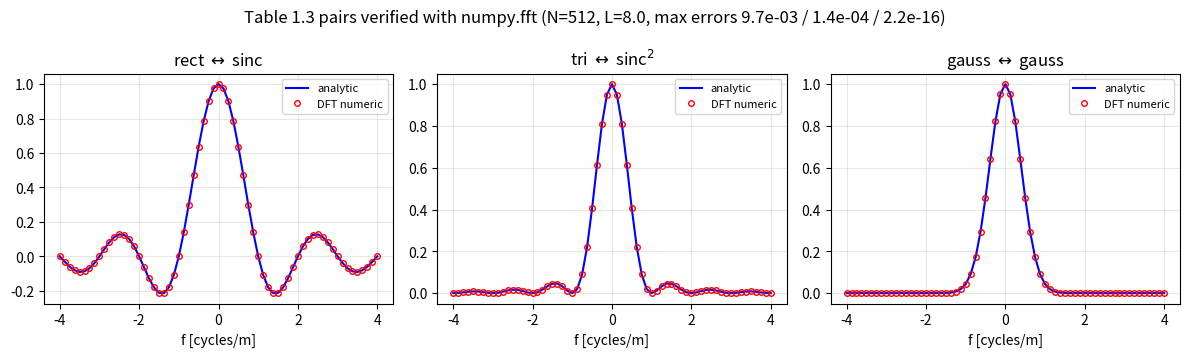

Generate this figure with matplotlib: (Note: this script raises an exception after producing the figure.)
# ===== 书 1.5 节：用 numpy.fft 数值验证表 1.3 的一维变换对 =====
# 连续傅里叶变换的 DFT 近似（矩形求和）：
#     G(f) ≈ dx * Σ_n g(x_n) exp(-j2π f x_n)
# numpy.fft 的正变换不除 N（归一化在逆变换里），因此乘 dx 就回到连续 FT 的量纲。
# 信号定义在 x ∈ [-L/2, L/2) 上（0-based 索引），标准"居中"流程：
#     ifftshift -> fft -> fftshift
# 得到按频率从负到正排列的频谱（本书第 2、3 章系统讲这套定标）。
# MATLAB 注意：对偶数 N，fftshift 与 ifftshift 等价；MATLAB fft 同样不除 N。
import numpy as np
import matplotlib.pyplot as plt

N = 512            # 采样点数（偶数）
L = 8.0            # 空间窗口宽度 [m]
dx = L / N         # 采样间隔 [m]
n = np.arange(N) - N // 2
x = n * dx                       # x ∈ [-L/2, L/2)
f = n / (N * dx)                 # 频率轴 [cycles/m]，与 x 同序（居中）


def rect(t):
    """rect：|t|<1/2 为 1，|t|=1/2 为 1/2，其余 0（表 1.2）。"""
    t = np.asarray(t, dtype=float)
    r = np.where(np.abs(t) < 0.5, 1.0, 0.0)
    return np.where(np.abs(t) == 0.5, 0.5, r)


def tri(t):
    """Λ：|t|<=1 为 1-|t|，其余 0（表 1.2）。"""
    t = np.asarray(t, dtype=float)
    return np.where(np.abs(t) <= 1.0, 1.0 - np.abs(t), 0.0)


def ft_centered(g):
    """一维连续 FT 的 DFT 近似（居中输出）。"""
    return np.fft.fftshift(np.fft.fft(np.fft.ifftshift(g))) * dx


def sincn(t):
    """归一化 sinc：sin(pi t)/(pi t)，与 numpy.sinc / MATLAB sinc 一致。"""
    return np.sinc(t)


# ---------- 对 1：rect(x) <-> sinc(f)（表 1.3 第 1 行，a=1） ----------
G1 = ft_centered(rect(x))
e1 = np.max(np.abs(G1 - sincn(f)))
print(f"[1] rect(x) <-> sinc(f)          最大绝对误差 = {e1:.3e}")

# ---------- 对 2：Λ(x) <-> sinc^2(f)（表 1.3 第 3 行，a=1） ----------
G2 = ft_centered(tri(x))
e2 = np.max(np.abs(G2 - sincn(f) ** 2))
print(f"[2] tri(x)  <-> sinc^2(f)        最大绝对误差 = {e2:.3e}")

# ---------- 对 3：exp(-pi x^2) <-> exp(-pi f^2)（表 1.3 第 5 行，a=1） ----------
g3 = np.exp(-np.pi * x**2)
G3 = ft_centered(g3)
e3 = np.max(np.abs(G3 - np.exp(-np.pi * f**2)))
print(f"[3] exp(-pi x^2) <-> exp(-pi f^2) 最大绝对误差 = {e3:.3e}")

# ---------- 定理 1：相似性 rect(x/2) <-> 2 sinc(2f)（表 1.1，a=2） ----------
G4 = ft_centered(rect(x / 2))
e4 = np.max(np.abs(G4 - 2 * sincn(2 * f)))
print(f"[4] 相似性 rect(x/2) <-> 2sinc(2f) 最大绝对误差 = {e4:.3e}")

# ---------- 定理 2：位移 rect(x-0.7) <-> sinc(f) exp(-j2*pi*f*0.7)（表 1.1） ----------
x0 = 0.7
G5 = ft_centered(rect(x - x0))
e5 = np.max(np.abs(G5 - sincn(f) * np.exp(-2j * np.pi * f * x0)))
print(f"[5] 位移   rect(x-0.7) 复数最大误差 = {e5:.3e}")

# ---------- 定理 3：中心纵坐标 G(0) = ∫g dx（表 1.1 最后一行） ----------
sums = np.sum(rect(x)) * dx
print(f"[6] 中心纵坐标  G(0): 数值 = {G1[N//2].real:.6f}, "
      f"求和*dx = {sums:.6f}, 解析 = 1.0")

# ---------- 勘误验证：表 1.3 最后一行 chirp 变换对（符号有误） ----------
# 原书：exp(-j*pi*x^2) <-> j*exp(-j*pi*f^2)（2D 版本 j*|ab|*exp[-j*pi(...)]）
# 正确：exp(-j*pi*x^2) <-> exp(-j*pi/4)*exp(+j*pi*f^2)
#       （2D 版本 -j*|ab|*exp[+j*pi(a^2 fX^2 + b^2 fY^2)]）
# chirp 不衰减，截断积分误差 ~ 1/(窗口半宽)，用宽窗口就能清晰区分两种公式。
Nc = 4096
Lc = 40.0
dxc = Lc / Nc
nc = np.arange(Nc) - Nc // 2
xc = nc * dxc
fc = nc / (Nc * dxc)
gc = np.exp(-1j * np.pi * xc**2)
Gc = np.fft.fftshift(np.fft.fft(np.fft.ifftshift(gc))) * dxc
m = np.abs(fc) <= 1.0
mine = np.exp(-1j * np.pi / 4) * np.exp(1j * np.pi * fc**2)
book = 1j * np.exp(-1j * np.pi * fc**2)
print(f"[7] chirp 修正式误差 = {np.max(np.abs(Gc[m] - mine[m])):.3e}, "
      f"原书式误差 = {np.max(np.abs(Gc[m] - book[m])):.3e}  （应前者 << 后者）")

# ---------- 画对比图：数值（圆点） vs 解析（实线） ----------
fig, axes = plt.subplots(1, 3, figsize=(12, 3.6))
for ax, G, A, ttl in [
    (axes[0], G1, sincn(f), r"rect $\leftrightarrow$ sinc"),
    (axes[1], G2, sincn(f) ** 2, r"tri $\leftrightarrow$ sinc$^2$"),
    (axes[2], G3, np.exp(-np.pi * f**2), r"gauss $\leftrightarrow$ gauss"),
]:
    m = np.abs(f) <= 4
    ax.plot(f[m], A[m], "b-", lw=1.5, label="analytic")
    ax.plot(f[m], G[m].real, "ro", ms=4, mfc="none", label="DFT numeric")
    ax.set_title(ttl); ax.grid(True, alpha=0.3); ax.legend(fontsize=8)
    ax.set_xlabel("f [cycles/m]")
fig.suptitle(f"Table 1.3 pairs verified with numpy.fft (N={N}, L={L}, "
             f"max errors {e1:.1e} / {e2:.1e} / {e3:.1e})")
fig.tight_layout()
fig.savefig(__file__.replace("ch1_verify_pairs_1d.py", "out_1d_pairs.png"), dpi=150)
print("已保存 out_1d_pairs.png")
